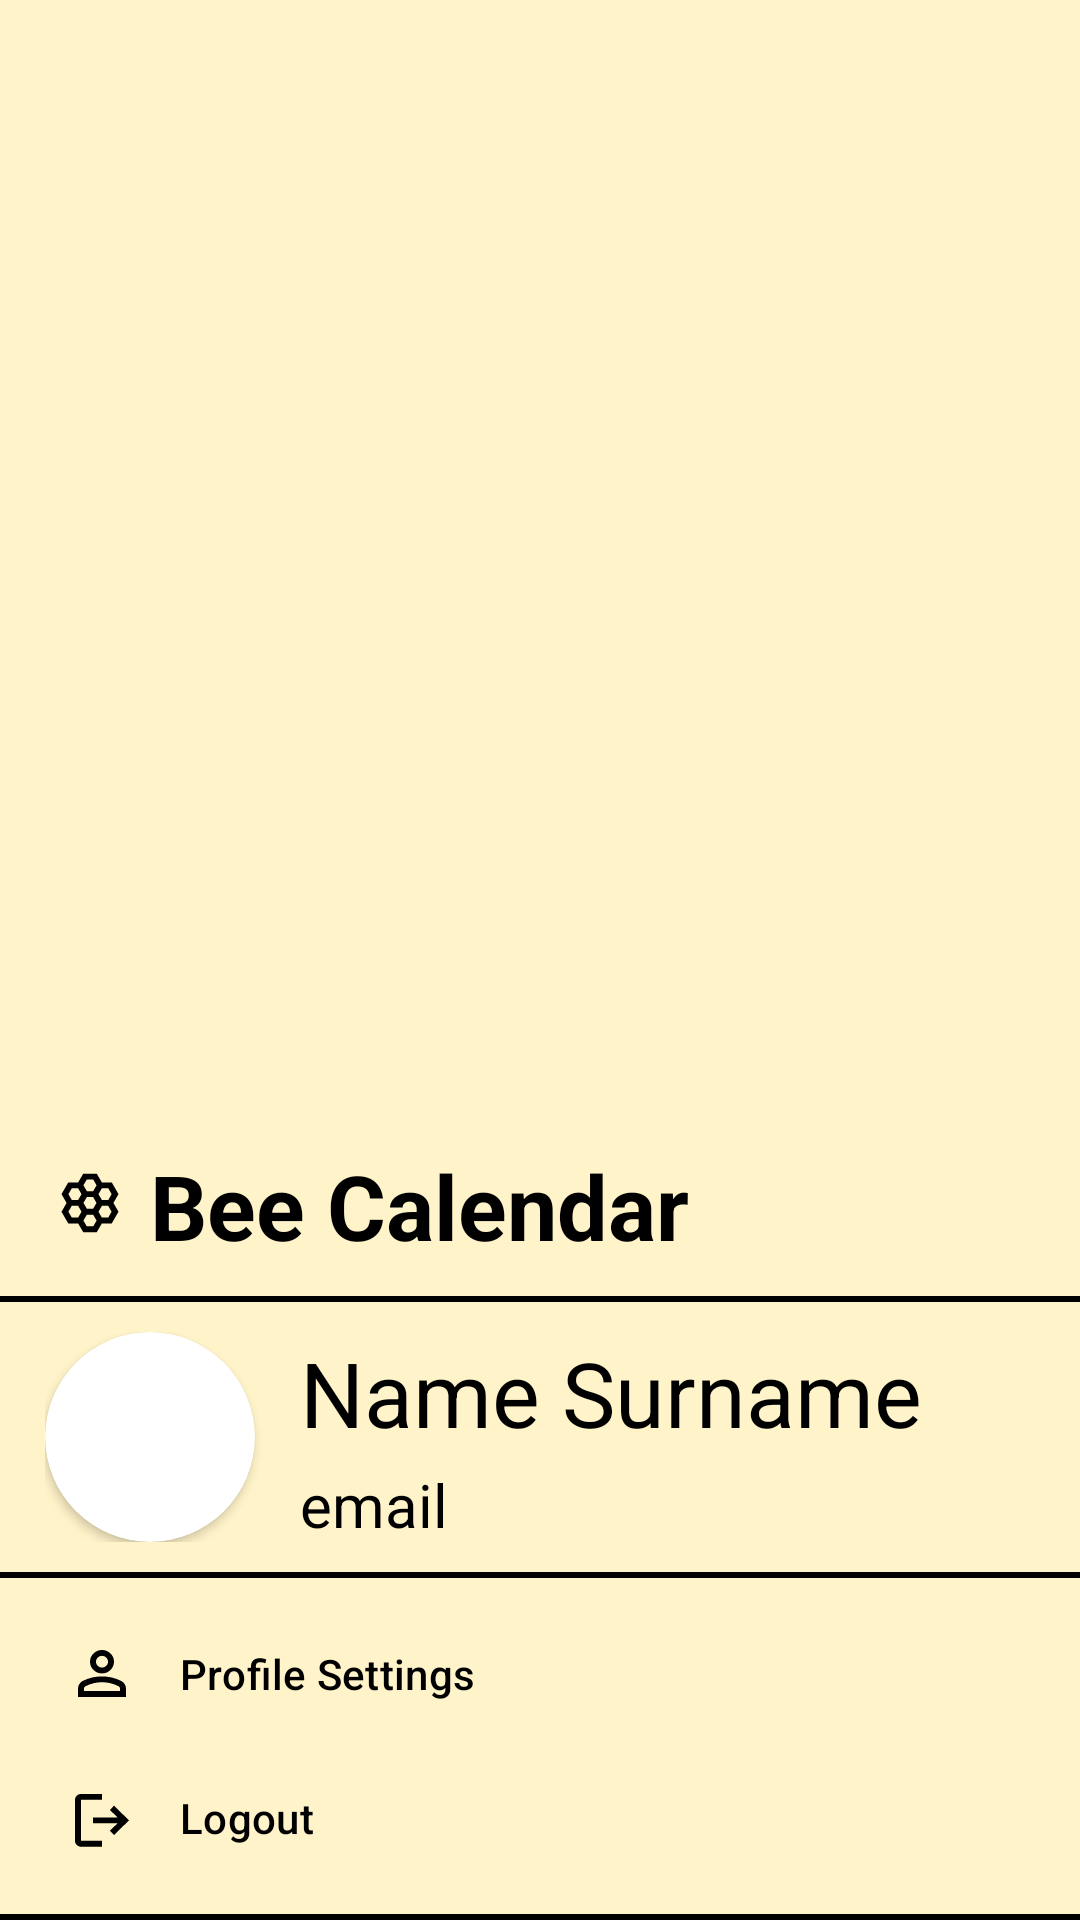

Reconstruct the res/layout file that produces this screen, plus the resources it refers to.
<!-- AndroidManifest.xml: application theme Theme.MyApplication -->
<!-- res/layout/nav_header.xml -->
<?xml version="1.0" encoding="utf-8"?>
<LinearLayout
    xmlns:android="http://schemas.android.com/apk/res/android"
    xmlns:app="http://schemas.android.com/apk/res-auto"
    android:layout_width="match_parent"
    android:layout_height="wrap_content"
    android:background="@color/yellow_200"
    android:orientation="vertical"
    android:gravity="bottom">

    <LinearLayout
        android:layout_width="match_parent"
        android:layout_height="wrap_content"
        android:orientation="horizontal"
        android:layout_marginBottom="10dp"
        android:layout_marginTop="10dp"
        android:paddingLeft="15dp"
        >
        <ImageView
            android:layout_width="30dp"
            android:layout_height="wrap_content"
            android:layout_gravity="center_vertical"
            app:srcCompat="@drawable/ic_honeycomb_black"
            />

        <TextView
            android:layout_width="wrap_content"
            android:layout_height="wrap_content"
            android:text="Bee Calendar"
            android:textSize="30dp"
            android:paddingStart="5dp"
            android:layout_gravity="center_vertical"
            android:textStyle="bold"/>
    </LinearLayout>

    <LinearLayout
        android:layout_width="match_parent"
        android:layout_height="2dp"
        android:background="@color/black"
        />

    <LinearLayout
        android:layout_width="match_parent"
        android:layout_height="wrap_content"
        android:orientation="vertical"
        android:layout_marginBottom="10dp"
        android:layout_marginTop="10dp"
        android:paddingLeft="15dp">

        <LinearLayout
            android:layout_width="match_parent"
            android:layout_height="wrap_content"
            android:orientation="horizontal">

            <androidx.cardview.widget.CardView
                android:layout_width="70dp"
                android:layout_height="70dp"
                android:elevation="12dp"
                android:id="@+id/view2"
                app:cardCornerRadius="40dp"
                android:layout_centerHorizontal="true"
                android:innerRadius="0dp"
                android:shape="ring"
                android:thicknessRatio="1.9">
                <ImageView
                    android:layout_height="70dp"
                    android:layout_width="match_parent"
                    android:id="@+id/imageView1"
                    android:src="@mipmap/ic_launcher"
                    android:layout_alignParentTop="true"
                    android:layout_centerHorizontal="true"
                    android:adjustViewBounds="true"
                    android:scaleType="centerCrop">
                </ImageView>
            </androidx.cardview.widget.CardView>
            <LinearLayout
                android:layout_width="match_parent"
                android:layout_height="match_parent"
                android:orientation="vertical"
                android:layout_marginStart="15dp">

                <TextView
                    android:id="@+id/name_surname"
                    android:layout_width="wrap_content"
                    android:layout_height="0dp"
                    android:layout_weight="1.7"
                    android:textSize="30dp"
                    android:text="Name Surname"/>

                <TextView
                    android:id="@+id/email"
                    android:layout_width="wrap_content"
                    android:layout_height="0dp"
                    android:layout_weight="1"
                    android:textSize="20dp"
                    android:text="email"/>
            </LinearLayout>


        </LinearLayout>



    </LinearLayout>

    <LinearLayout
        android:layout_width="match_parent"
        android:layout_height="2dp"
        android:background="@color/black"/>

    <com.google.android.material.navigation.NavigationView
        android:id="@+id/drawer_nav_view_user"
        android:layout_width="match_parent"
        android:layout_height="wrap_content"
        android:layout_gravity="start"
        android:background="@color/yellow_200"
        android:fitsSystemWindows="true"
        app:menu="@menu/user_left_side_menu"/>

    <LinearLayout
        android:layout_width="match_parent"
        android:layout_height="2dp"
        android:background="@color/black"/>

</LinearLayout>
<!-- resources referenced by this layout -->
<resources>
  <color name="black">#FF000000</color>
  <color name="yellow_200">#FFF3C9</color>
  <!-- drawable ic_honeycomb_black (drawable) -->
  <vector xmlns:android="http://schemas.android.com/apk/res/android"
      android:width="24dp"
      android:height="24dp"
      android:viewportWidth="24"
      android:viewportHeight="24">
      <group>
          <clip-path
              android:pathData="M.5.5H23.5V23.5H.5z"/>
          <group>
              <path
                  android:fillColor="#FF1C1B1F"
                  android:strokeColor="#FF000000"
                  android:strokeWidth="1"
                  android:pathData="M8.48 17.9l-0.14-0.25H8.05 5.04l-1.96-3.4 1.55-2.69 0.15-0.25-0.15-0.25-1.55-2.68 1.96-3.4h3.01 0.29l0.14-0.25 1.56-2.68h3.92l1.56 2.68 0.14 0.25h0.29 3.01l1.96 3.4-1.55 2.68-0.15 0.25 0.15 0.25 1.55 2.68-1.96 3.4h-3.01-0.29l-0.14 0.25-1.56 2.68h-3.92L8.48 17.9Zm7.04-7.32l0.14 0.26h0.29 2.15 0.3l0.14-0.26 1.1-1.95 0.13-0.25-0.13-0.24-1.1-1.96-0.15-0.25H18.1h-2.15-0.29l-0.14 0.25-1.13 1.95-0.14 0.25 0.14 0.25 1.13 1.95Zm-5 2.93l0.14 0.25h0.29 2.1 0.29l0.14-0.25 1.13-1.95 0.14-0.25-0.14-0.25-1.13-1.95-0.14-0.25h-0.29-2.1-0.29L10.52 9.1l-1.13 1.95-0.14 0.25 0.14 0.25 1.13 1.95Zm0-5.85l0.14 0.25h0.29 2.1 0.29l0.14-0.25 1.15-1.98 0.15-0.25-0.15-0.25-1.12-1.93L13.36 3h-0.29-2.14-0.3L10.5 3.25 9.37 5.18 9.22 5.43l0.15 0.25 1.15 1.98Zm-5.03 2.92l0.15 0.26h0.29 2.12 0.29l0.14-0.26 1.13-1.95 0.14-0.25-0.14-0.25-1.13-1.95-0.14-0.25H8.05 5.92 5.64L5.49 6.18 4.37 8.13 4.22 8.38l0.15 0.25 1.12 1.95Zm0 5.86l0.15 0.25h0.29 2.12 0.29l0.14-0.25 1.13-1.95 0.14-0.25-0.14-0.25-1.13-1.95-0.14-0.25H8.05 5.9 5.6l-0.14 0.25L4.36 14l-0.14 0.25 0.15 0.25 1.12 1.95Zm5 2.93l0.15 0.25h0.29 2.14 0.3l0.14-0.25 1.12-1.92 0.15-0.26-0.15-0.25-1.15-1.98-0.14-0.24h-0.29-2.1-0.29l-0.14 0.24-1.15 1.98-0.15 0.25 0.15 0.26 1.12 1.92Zm5.03-2.93l0.14 0.25h0.29 2.13 0.28l0.15-0.25 1.12-1.95 0.15-0.25-0.15-0.25-1.12-1.95-0.15-0.25h-0.29-2.12-0.29l-0.14 0.25-1.13 1.95-0.14 0.25 0.14 0.25 1.13 1.95Z"/>
          </group>
      </group>
  </vector>
  <!-- mipmap ic_launcher (mipmap-anydpi-v26) -->
  <?xml version="1.0" encoding="utf-8"?>
  <adaptive-icon xmlns:android="http://schemas.android.com/apk/res/android">
      <background android:drawable="@drawable/ic_honeycomb_background1" />
      <foreground android:drawable="@drawable/ic_honeycomb_foreground1" />
  </adaptive-icon>
  <style name="Theme.MyApplication" parent="Theme.MaterialComponents.Light.NoActionBar">
          
          <item name="colorPrimary">@color/purple_700</item>
          <item name="colorOnPrimary">@color/yellow_200</item>
  
          <item name="borderWidth">15px</item>
          
          <item name="colorSecondary">@color/yellow_500</item>
          <item name="colorOnSecondary">@color/black</item>
          
          <item name="android:statusBarColor">@color/black</item>
  
          <item name="android:textColor">@color/black</item>
          <item name="android:calendarTextColor">@color/black</item>
  
          <item name="android:timePickerStyle">@style/MyTimePickerStyle</item>
          
      </style>
  <color name="purple_700">#FF3700B3</color>
  <color name="yellow_500">#FFE279</color>
  <style name="MyTimePickerStyle">
          <item name="android:timePickerMode">spinner</item>
      </style>
</resources>
